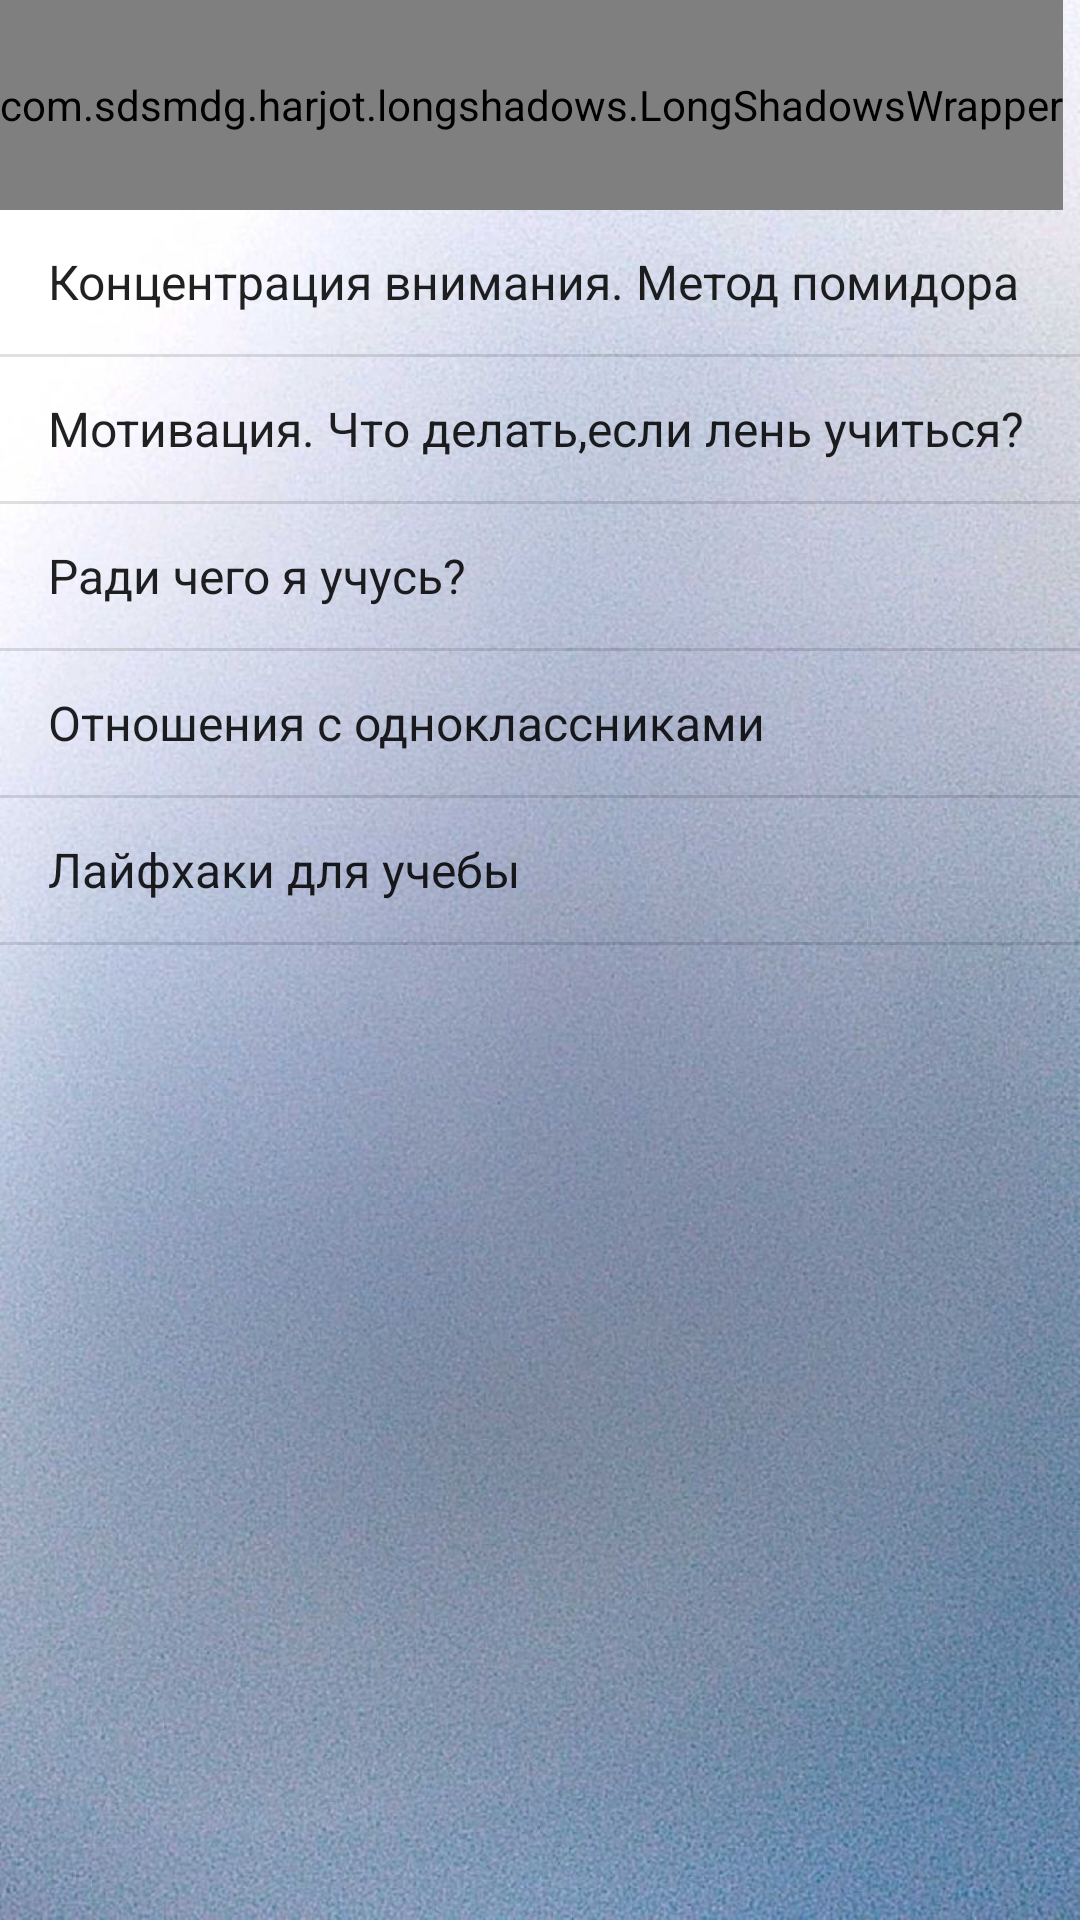

Here is an Android app screen rendered from its layout file. Give the layout XML and the strings, colors and styles it references.
<!-- AndroidManifest.xml: application theme Theme.PeaceOfMind -->
<!-- res/layout/activity_study.xml -->
<?xml version="1.0" encoding="utf-8"?>
<RelativeLayout xmlns:android="http://schemas.android.com/apk/res/android"
    xmlns:app="http://schemas.android.com/apk/res-auto"
    xmlns:tools="http://schemas.android.com/tools"
    android:layout_width="match_parent"
    android:layout_height="match_parent"
    tools:context=".Study"
    android:background="@drawable/blue_phon"
    >
















    <com.sdsmdg.harjot.longshadows.LongShadowsWrapper
        xmlns:android="http://schemas.android.com/apk/res/android"
        android:layout_width="wrap_content"
        android:layout_height="70dp"
        android:background="@drawable/phon_for_study"
        android:gravity="center"
        >

        <com.sdsmdg.harjot.longshadows.LongShadowsTextView
            android:layout_width="wrap_content"
            android:layout_height="70dp"
            android:layout_marginTop="16dp"
            android:shadowColor="@color/black"
            android:text="@string/study_and_mistery"
            android:textColor="@color/white"
            android:textSize="40sp"
            app:layout_constraintEnd_toEndOf="parent"
            app:layout_constraintHorizontal_bias="0.498"
            app:layout_constraintStart_toStartOf="parent"
            app:layout_constraintTop_toTopOf="parent"
            app:shadow_blur_enabled="true"
            app:shadow_blur_radius="5" />

            </com.sdsmdg.harjot.longshadows.LongShadowsWrapper>

    <ListView
        android:id="@+id/information"
        android:layout_width="415dp"
        android:layout_height="700dp"
        android:layout_marginTop="70dp"
        android:entries="@array/study"
        tools:layout_editor_absoluteX="7dp"
        tools:layout_editor_absoluteY="70dp"
        />
        </RelativeLayout>
<!-- resources referenced by this layout -->
<resources>
  <string-array name="study">
      <item>Концентрация внимания. Метод помидора</item>
      <item>Мотивация. Что делать,если лень учиться?</item>
      <item>Ради чего я учусь?</item>
      <item>Отношения с одноклассниками</item>
      <item>Лайфхаки для учебы</item>
      </string-array>
  <color name="black">#FF000000</color>
  <color name="white">#FFFFFFFF</color>
  <!-- drawable blue_phon: jpg bitmap (drawable, 596997 bytes) -->
  <!-- drawable phon_for_study: jpg bitmap (drawable, 50837 bytes) -->
  <string name="study_and_mistery">УЧЕБА И ТАЙНЫ</string>
  <style name="Theme.PeaceOfMind" parent="Theme.MaterialComponents.DayNight.DarkActionBar">
          
          <item name="colorPrimary">@color/purple_500</item>
          <item name="colorPrimaryVariant">@color/purple_700</item>
          <item name="colorOnPrimary">@color/white</item>
          
          <item name="colorSecondary">@color/teal_200</item>
          <item name="colorSecondaryVariant">@color/teal_700</item>
          <item name="colorOnSecondary">@color/black</item>
          
          <item name="android:statusBarColor" tools:targetApi="l">?attr/colorPrimaryVariant</item>
          
      </style>
  <color name="purple_500">#FF6200EE</color>
  <color name="purple_700">#FF3700B3</color>
  <color name="teal_200">#FF03DAC5</color>
  <color name="teal_700">#FF018786</color>
</resources>
